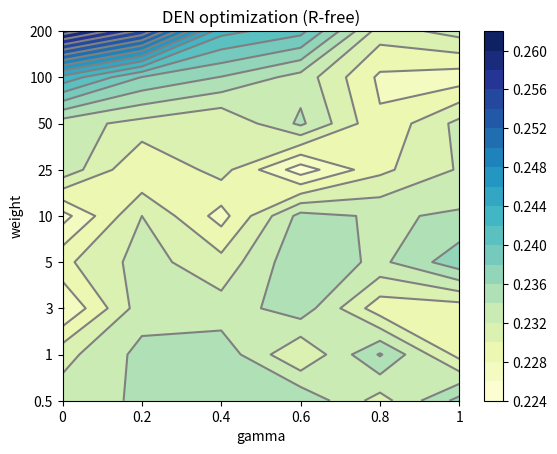

The matplotlib source for this figure:
from __future__ import absolute_import, division, print_function

def _plot_weights(figure, gamma, weight, z):
  from matplotlib import cm
  assert (len(z[0]) == len(gamma)) and (len(z) == len(weight))
  p = figure.add_subplot(111)
  p.set_position([0.1,0.1,0.85,0.85])
  cset = p.contourf(z, 20, cmap=cm.YlGnBu, interpolation='bilinear')
  p.contour(z, 20, colors=[(0.5,0.5,0.5)], linewidth=1)
  figure.colorbar(cset, ax=p)
  p.set_xticks(range(len(gamma)))
  p.set_yticks(range(len(weight)))
  p.set_xticklabels([ "%g" % x for x in gamma ])
  p.set_yticklabels([ "%g" % x for x in weight ])
  p.set_xlabel("gamma")
  p.set_ylabel("weight")
  p.set_title("DEN optimization (R-free)")
  return p

def plot_weights_pyplot(gamma, weight, z):
  from matplotlib import pyplot as plt
  figure = plt.figure()
  _plot_weights(figure, gamma, weight, z)
  plt.show()

def exercise():
  grid_results = [
    (0.0, 0.5, 0.2330),
    (0.0, 1.0, 0.2313),
    (0.0, 3.0, 0.2259),
    (0.0, 5.0, 0.2295),
    (0.0, 10.0, 0.2252),
    (0.0, 25.0, 0.2334),
    (0.0, 50.0, 0.2329),
    (0.0, 100.0, 0.2434),
    (0.0, 200.0, 0.2612),
    (0.2, 0.5, 0.2343),
    (0.2, 1.0, 0.2346),
    (0.2, 3.0, 0.2331),
    (0.2, 5.0, 0.2328),
    (0.2, 10.0, 0.2320),
    (0.2, 25.0, 0.2280),
    (0.2, 50.0, 0.2313),
    (0.2, 100.0, 0.2379),
    (0.2, 200.0, 0.2555),
    (0.4, 0.5, 0.2352),
    (0.4, 1.0, 0.2353),
    (0.4, 3.0, 0.2328),
    (0.4, 5.0, 0.2307),
    (0.4, 10.0, 0.2272),
    (0.4, 25.0, 0.2308),
    (0.4, 50.0, 0.2300),
    (0.4, 100.0, 0.2359),
    (0.4, 200.0, 0.2427),
    (0.6, 0.5, 0.2357),
    (0.6, 1.0, 0.2300),
    (0.6, 3.0, 0.2352),
    (0.6, 5.0, 0.2356),
    (0.6, 10.0, 0.2347),
    (0.6, 25.0, 0.2249),
    (0.6, 50.0, 0.2344),
    (0.6, 100.0, 0.2332),
    (0.6, 200.0, 0.2407),
    (0.8, 0.5, 0.2311),
    (0.8, 1.0, 0.2362),
    (0.8, 3.0, 0.2288),
    (0.8, 5.0, 0.2335),
    (0.8, 10.0, 0.2337),
    (0.8, 25.0, 0.2295),
    (0.8, 50.0, 0.2283),
    (0.8, 100.0, 0.2276),
    (0.8, 200.0, 0.2310),
    (1.0, 0.5, 0.2367),
    (1.0, 1.0, 0.2293),
    (1.0, 3.0, 0.2289),
    (1.0, 5.0, 0.2373),
    (1.0, 10.0, 0.2343),
    (1.0, 25.0, 0.2322),
    (1.0, 50.0, 0.2326),
    (1.0, 100.0, 0.2269),
    (1.0, 200.0, 0.2328),
  ]
  gamma = sorted(list(set([ x[0] for x in grid_results ])))
  weight = sorted(list(set([ x[1] for x in grid_results ])))
  values = [ [] for x in weight ]
  n = len(weight)
  for i in range(len(weight)):
    for j in range(len(gamma)):
      k = i + j * n
      values[i].append(grid_results[k][2])
  plot_weights_pyplot(gamma, weight, values)

if (__name__ == "__main__"):
  exercise()
